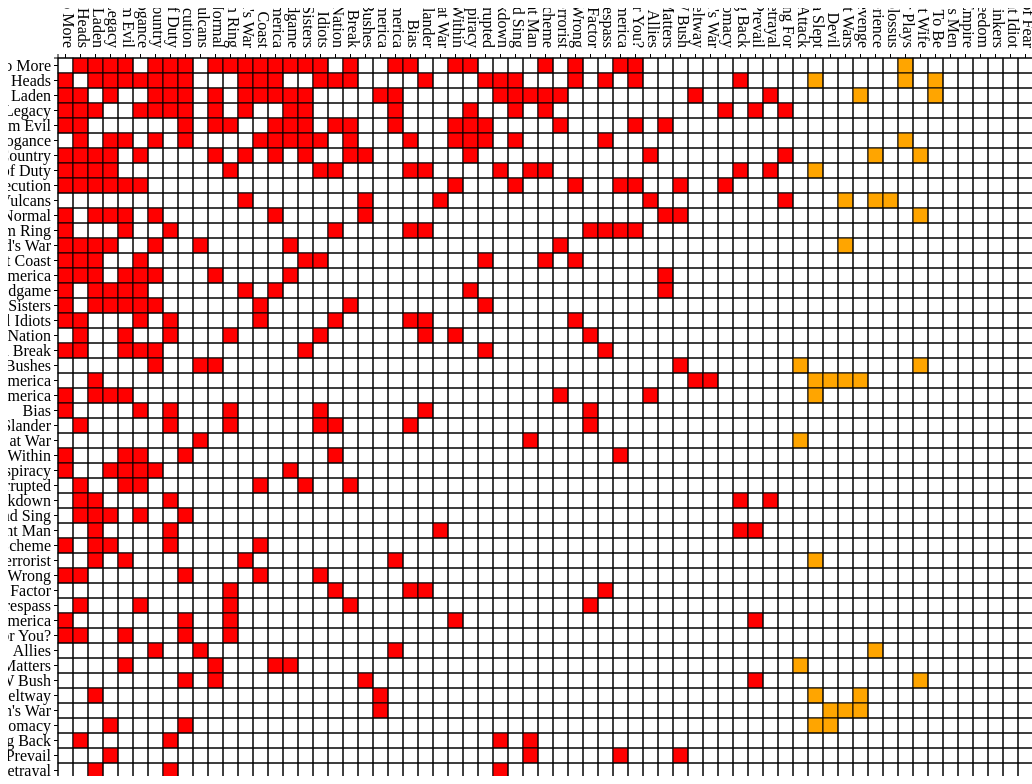
D3 v3 page, settled after 480 driven frames (8 s of simulated time); the page loaded 2 data file(s).



var // width = 1000,
    width = window.innerWidth,
    // height = 600,
    height = window.innerHeight;

var color = d3.scale.category20();


var svg = d3.select("body").append("svg")
    .attr("width", width)
    .attr("height", height);

  function adjacency() {

    queue()
    .defer(d3.csv, "nodes.csv")
    .defer(d3.csv, "edges.csv")
    .await(function(error, file1, file2) { createAdjacencyMatrix(file1, file2); });

    function createAdjacencyMatrix(nodes,edges) {
      var edgeHash = {};
      for (x in edges) {
        var id = edges[x].source + "-" + edges[x].target;
        edgeHash[id] = edges[x];
        // console.log(id); // Bush vs. the Beltway-1000 Years for Revenge
      }
      matrix = [];
      //create all possible edges
      for (a in nodes) {
        for (b in nodes) {
          var grid = {id: nodes[a].id + "-" + nodes[b].id, x: b, y: a, weight: 0};
          // console.log(grid)
          if (edgeHash[grid.id]) {
            grid.weight = edgeHash[grid.id].class;
            console.log(grid.weight);
          }
          matrix.push(grid);
        }
      }

      d3.select("svg")
      .append("g")
      .attr("transform", "translate(50,50)")
      .attr("id", "adjacencyG")
      .selectAll("rect")
      .data(matrix)
      .enter()
      .append("rect")
      .attr("width", 15)
      .attr("height", 15)
      .attr("x", function (d) {return d.x * 15})
      .attr("y", function (d) {return d.y * 15})
      .style("stroke", "black")
      .style("stroke-width", "1px")
      .style("fill", "red")
      .style("fill", function (d) {return d.weight})
      .style("fill-opacity", function (d) {return d.weight * .2})
      .on("mouseover", gridOver)

      var scaleSize = nodes.length * 15;
      var nameScale = d3.scale.ordinal().domain(nodes.map(function (el) {return el.id})).rangePoints([0,scaleSize],1);

      xAxis = d3.svg.axis().scale(nameScale).orient("top").tickSize(4);
      yAxis = d3.svg.axis().scale(nameScale).orient("left").tickSize(4);

      d3.select("#adjacencyG").append("g").call(xAxis)
      .selectAll("text")
      .style("text-anchor", "end")
      .attr("transform", "translate(-10,-10) rotate(90)");

      d3.select("#adjacencyG").append("g").call(yAxis);

      function gridOver(d,i) {
        d3.selectAll("rect").style("stroke-width", function (p) {return p.x == d.x || p.y == d.y ? "3px" : "1px"})
      }

    }

  }
  

### data: edges.csv
source, target, class
Bush vs. the Beltway, 1000 Years for Revenge, orange
1000 Years for Revenge, Bush vs. the Beltway, orange
Charlie Wilson's War, 1000 Years for Revenge, orange
1000 Years for Revenge, Charlie Wilson's War, orange
Losing Bin Laden, 1000 Years for Revenge, orange
1000 Years for Revenge, Losing Bin Laden, orange
Losing Bin Laden, Bush vs. the Beltway, red
Bush vs. the Beltway, Losing Bin Laden, red
Sleeping With the Devil, 1000 Years for Revenge, yellow
1000 Years for Revenge, Sleeping With the Devil, yellow
Sleeping With the Devil, Charlie Wilson's War, orange
Charlie Wilson's War, Sleeping With the Devil, orange
The Man Who Warned America, 1000 Years for Revenge, orange
1000 Years for Revenge, The Man Who Warned America, orange
The Man Who Warned America, Bush vs. the Beltway, red
Bush vs. the Beltway, The Man Who Warned America, red
The Man Who Warned America, Charlie Wilson's War, red
Charlie Wilson's War, The Man Who Warned America, red
The Man Who Warned America, Losing Bin Laden, red
Losing Bin Laden, The Man Who Warned America, red
The Man Who Warned America, Sleeping With the Devil, orange
Sleeping With the Devil, The Man Who Warned America, orange
Why America Slept, 1000 Years for Revenge, yellow
1000 Years for Revenge, Why America Slept, yellow
Why America Slept, Bush vs. the Beltway, orange
Bush vs. the Beltway, Why America Slept, orange
Why America Slept, Sleeping With the Devil, yellow
Sleeping With the Devil, Why America Slept, yellow
Why America Slept, The Man Who Warned America, orange
The Man Who Warned America, Why America Slept, orange
Ghost Wars, Charlie Wilson's War, orange
Charlie Wilson's War, Ghost Wars, orange
Ghost Wars, The Man Who Warned America, orange
The Man Who Warned America, Ghost Wars, orange
Ghost Wars, Why America Slept, yellow
Why America Slept, Ghost Wars, yellow
A National Party No More, Losing Bin Laden, red
Losing Bin Laden, A National Party No More, red
Bush Country, Losing Bin Laden, red
Losing Bin Laden, Bush Country, red
Bush Country, A National Party No More, red
A National Party No More, Bush Country, red
Dereliction of Duty, Losing Bin Laden, red
Losing Bin Laden, Dereliction of Duty, red
Dereliction of Duty, Why America Slept, orange
Why America Slept, Dereliction of Duty, orange
Dereliction of Duty, A National Party No More, red
A National Party No More, Dereliction of Duty, red
Legacy, Losing Bin Laden, red
Losing Bin Laden, Legacy, red
Legacy, A National Party No More, red
A National Party No More, Legacy, red
Legacy, Bush Country, red
Bush Country, Legacy, red
Legacy, Dereliction of Duty, red
Dereliction of Duty, Legacy, red
Off with Their Heads, Losing Bin Laden, red
Losing Bin Laden, Off with Their Heads, red
Off with Their Heads, Why America Slept, orange
Why America Slept, Off with Their Heads, orange
... 822 more rows

### data: nodes.csv
id, Class, degree
A National Party No More, c, 25
Off with Their Heads, c, 25
Losing Bin Laden, c, 23
Legacy, c, 18
Deliver Us from Evil, c, 18
Arrogance, c, 18
Bush Country, c, 16
Dereliction of Duty, c, 15
Persecution, c, 13
Rise of the Vulcans, c, 13
Ten Minutes from Normal, c, 10
Let Freedom Ring, c, 10
Rumsfeld's War, c, 9
Tales from the Left Coast, c, 9
Hating America, c, 9
Endgame, c, 9
Spin Sisters, c, 9
Useful Idiots, c, 9
The Savage Nation, c, 8
Give Me a Break, c, 8
The Bushes, c, 8
The Man Who Warned America, c, 7
The French Betrayal of America, c, 7
Bias, c, 7
Slander, c, 7
Bush at War, c, 7
The Enemy Within, c, 6
The Official Handbook Vast Right Wing Co…, c, 6
Hollywood Interrupted, c, 6
Breakdown, c, 5
Shut Up and Sing, c, 5
The Right Man, c, 5
Hillary's Scheme, c, 5
The Third Terrorist, c, 5
The Death of Right and Wrong, c, 5
The O'Reilly Factor, c, 5
Those Who Trespass, c, 5
The Real America, c, 5
Who's Looking Out for You?, c, 5
Allies, c, 5
Why Courage Matters, c, 5
The Faith of George W Bush, c, 5
Bush vs. the Beltway, c, 4
Charlie Wilson's War, c, 4
Dangerous Diplomacy, c, 4
Fighting Back, c, 4
We Will Prevail, c, 4
Betrayal, c, 3
Things Worth Fighting For, c, 3
Plan of Attack, n, 13
Why America Slept, n, 11
Sleeping With the Devil, n, 8
Ghost Wars, n, 8
1000 Years for Revenge, n, 6
Surprise, Security, the American Experie…, n, 6
Colossus, n, 5
Power Plays, n, 4
The Perfect Wife, n, 4
Meant To Be, n, 3
All the Shah's Men, n, 3
... 45 more rows